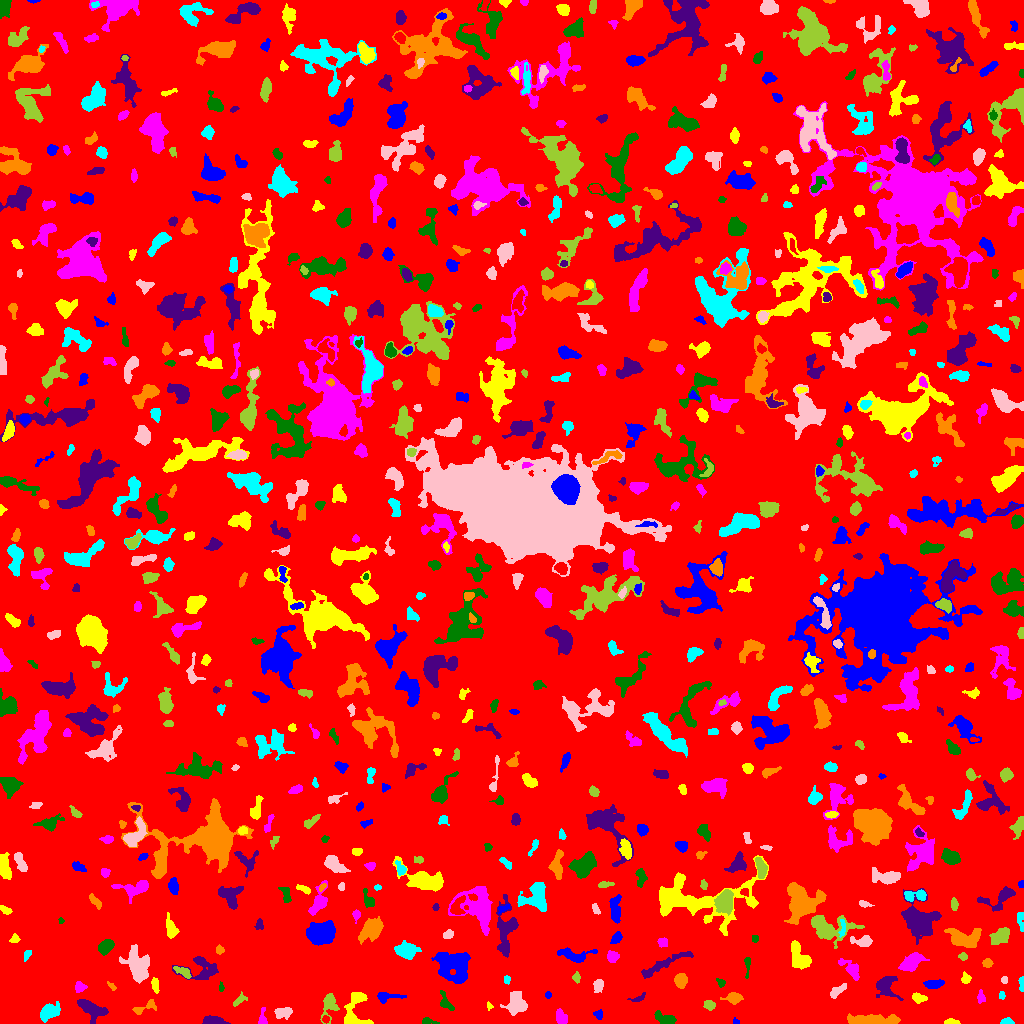

Data behind this chart, as committed beside it:
ID, X, Y, A, B, theta, total_flux, mu_max, mu_median, mu_mean, R_fwhm, R_e, R10, R90, x_start, x_end, y_start, y_end, area, greylevel
0, 512.9, 512.6, 302.2, 292.4, -0.9485, 1640621, 11.0, 2.0, 2.032, 87.77, 236.4, 91.14, 381.5, 0, 1023, 0, 1023, 807300, 2.032
1, 735.3, 2.217, 1.667, 1.445, -1.462, 60.0, 4.0, 1.0, 1.622, 2.185, 1.693, 0.5642, 2.932, 733, 739, 0, 6, 37, 6.622
2, 951.6, 1.422, 4.098, 1.283, -0.02462, 289.0, 7.0, 4.0, 3.853, 3.742, 2.821, 1.128, 4.26, 944, 960, 0, 5, 75, 7.853
3, 262.6, 3.99, 4.039, 1.93, -1.523, 197.0, 6.0, 1.0, 1.931, 3.241, 2.821, 0.9772, 4.787, 258, 267, 0, 16, 102, 6.931
4, 427.6, 2.174, 3.953, 1.492, -0.1361, 109.0, 3.0, 1.0, 1.346, 3.241, 2.585, 0.9772, 4.107, 422, 439, 0, 6, 81, 6.346
5, 212.8, 2.321, 5.533, 1.856, -0.1048, 557.0, 8.0, 3.0, 3.257, 4.951, 3.868, 1.493, 5.997, 202, 230, 0, 8, 171, 8.257
6, 873.2, 3.518, 13.82, 2.277, 0.004584, 1879, 7.0, 4.5, 4.194, 9.624, 7.114, 3.038, 10.46, 847, 900, 0, 10, 448, 8.194
7, 1007, 1.574, 2.822, 1.405, -0.03092, 394.0, 13.0, 4.0, 5.253, 2.877, 2.394, 0.9772, 3.868, 1000, 1014, 0, 6, 75, 10.25
8, 283.2, 11.15, 4.222, 2.549, 0.1507, 697.0, 10.0, 4.0, 4.052, 4.82, 4.068, 1.493, 6.283, 274, 292, 4, 16, 172, 8.052
9, 329.3, 19.13, 6.311, 3.4, 1.447, 699.0, 8.0, 2.0, 2.72, 5.015, 4.442, 1.693, 7.356, 320, 339, 0, 30, 257, 7.72
10, 968, 18.35, 8.095, 5.401, -0.6652, 1764, 10.0, 4.0, 4.345, 7.334, 6.652, 2.523, 10.19, 956, 987, 4, 35, 406, 7.345
11, 598.8, 8.756, 2.436, 1.967, -1.422, 135.0, 4.0, 2.0, 1.776, 3.656, 2.585, 0.9772, 4.184, 593, 602, 4, 14, 76, 6.776
12, 355.4, 14.41, 10.94, 6.071, 1.48, 1410, 7.0, 3.0, 3.249, 7.611, 6.817, 2.646, 10.37, 344, 373, 0, 31, 434, 7.249
13, 560.9, 6.245, 3.623, 2.205, -1.064, 420.0, 6.0, 2.5, 2.8, 4.886, 3.523, 1.382, 5.614, 556, 567, 0, 15, 150, 7.8
14, 665.4, 4.772, 5.516, 2.254, -0.3726, 378.0, 4.0, 2.0, 1.948, 6.155, 4.222, 1.693, 6.433, 654, 676, 0, 13, 194, 6.948
15, 91.18, 13.95, 7.669, 3.996, -0.5908, 1610, 9.0, 4.0, 4.375, 7.442, 6.155, 2.459, 9.373, 77, 108, 0, 24, 368, 8.375
16, 144.5, 15.96, 7.57, 2.542, 0.3572, 400.0, 5.0, 3.0, 2.597, 4.983, 4.146, 1.493, 6.257, 132, 156, 9, 24, 154, 6.597
17, 48.66, 11.73, 5.409, 3.326, 0.5752, 1020, 9.0, 3.0, 3.63, 5.078, 5.078, 1.954, 8.215, 40, 60, 1, 22, 281, 7.63
18, 516, 18.02, 5.001, 4.58, 0.4156, 770.0, 6.0, 1.0, 2.098, 6.206, 5.109, 1.954, 8.974, 500, 527, 8, 32, 367, 7.098
19, 709.1, 18.8, 2.801, 2.152, -0.2492, 322.0, 6.0, 3.0, 3.126, 4.549, 3.141, 1.262, 4.886, 703, 715, 13, 23, 103, 8.126
20, 580.2, 17.44, 6.275, 1.886, 1.142, 106.0, 3.0, 1.0, 0.9381, 2.185, 3.192, 0.9772, 4.886, 574, 587, 7, 25, 113, 5.938
21, 386.1, 27.37, 6.528, 1.991, -0.01514, 391.0, 8.0, 2.0, 2.26, 3.523, 3.385, 1.262, 5.997, 377, 406, 20, 31, 173, 7.26
22, 489.4, 17.32, 1.91, 1.485, -1.323, 101.0, 5.0, 2.0, 2.463, 2.326, 1.954, 0.7979, 3.09, 487, 493, 13, 22, 41, 6.463
23, 980.4, 26.14, 3.069, 1.667, -1.541, 316.0, 9.0, 3.0, 3.632, 2.985, 2.706, 0.9772, 4.406, 977, 985, 20, 34, 87, 9.632
24, 445.7, 20.81, 5.484, 2.344, -1.046, 238.0, 4.0, 1.0, 1.587, 4.514, 3.568, 1.262, 5.971, 440, 454, 13, 33, 150, 6.587
25, 638, 24.83, 4.532, 1.658, 0.3558, 81.0, 2.0, 1.0, 1.012, 4.478, 2.646, 1.128, 4.146, 627, 645, 22, 31, 80, 6.013
26, 733.1, 25.14, 4.002, 2.476, -0.07036, 623.0, 10.0, 3.0, 3.753, 4.334, 3.7, 1.493, 6.077, 720, 743, 19, 31, 166, 9.753
27, 1002, 27.74, 1.906, 1.373, -1.423, 87.0, 4.0, 2.0, 1.776, 2.985, 2.034, 0.7979, 3.192, 999, 1005, 24, 32, 49, 6.776
28, 836.8, 32.37, 5.046, 2.116, 0.6268, 470.0, 6.0, 3.0, 3.264, 5.499, 3.909, 1.493, 5.971, 830, 846, 25, 40, 144, 7.264
29, 239.2, 23.21, 4.205, 1.931, 0.6638, 190.0, 4.0, 2.0, 1.881, 4.583, 3.338, 1.262, 5.046, 233, 247, 17, 32, 101, 6.881
30, 776, 37.96, 8.658, 7.065, 0.6683, 2286, 10.0, 4.0, 3.888, 8.137, 7.527, 2.821, 11.87, 751, 791, 24, 55, 588, 7.888
31, 548.2, 28.32, 1.604, 1.442, 1.502, 85.0, 4.0, 2.0, 1.932, 2.877, 1.954, 0.7979, 3.09, 545, 551, 25, 32, 44, 6.932
32, 918.7, 25.54, 3.5, 2.068, -0.2392, 460.0, 8.0, 3.0, 3.802, 4.184, 3.29, 1.262, 5.382, 912, 927, 20, 31, 121, 7.802
33, 79.7, 36.39, 2.546, 2.285, 0.2068, 262.0, 6.0, 2.0, 2.495, 4.029, 3.038, 1.128, 4.754, 75, 87, 31, 42, 105, 7.495
34, 221.1, 35.95, 2.245, 1.209, -1.541, 81.0, 4.0, 2.0, 1.8, 2.764, 2.034, 0.7979, 3.29, 219, 224, 32, 42, 45, 7.8
35, 886.2, 37.93, 5.909, 5.004, -1.407, 780.0, 6.0, 2.0, 2.321, 6.333, 5.47, 2.034, 8.831, 876, 903, 23, 47, 336, 7.321
36, 112.2, 36.58, 2.66, 1.227, -0.7878, 67.0, 3.0, 1.0, 1.288, 2.523, 2.034, 0.7979, 3.29, 107, 116, 33, 42, 52, 6.288
37, 506.6, 43.71, 2.288, 1.628, -1.533, 111.0, 3.0, 2.0, 2.056, 3.7, 2.394, 0.9772, 3.568, 504, 510, 39, 48, 54, 8.056
38, 598, 37.86, 3.204, 2.037, 1.284, 315.0, 7.0, 3.0, 2.582, 3.478, 3.241, 1.262, 5.046, 593, 603, 31, 44, 122, 7.582
39, 576.3, 46.16, 2.558, 1.77, -1.515, 147.0, 5.0, 2.0, 2.042, 2.877, 2.646, 0.9772, 4.146, 572, 580, 40, 52, 72, 7.042
40, 620.6, 46.98, 4.054, 2.472, 1.18, 625.0, 8.0, 3.0, 3.289, 5.046, 3.868, 1.596, 6.283, 612, 628, 39, 56, 190, 8.289
41, 933.8, 39.28, 4.922, 2.042, 0.119, 528.0, 6.0, 3.0, 3.321, 5.917, 4.107, 1.596, 6.103, 923, 944, 35, 44, 159, 8.321
42, 155.3, 38.56, 3.952, 1.471, -1.477, 342.0, 8.0, 3.0, 3.353, 3.868, 2.985, 1.128, 4.72, 151, 159, 30, 46, 102, 8.353
43, 850.9, 54.49, 6.788, 2.807, -0.7609, 785.0, 7.0, 3.0, 3.355, 5.67, 4.72, 1.871, 7.485, 838, 859, 43, 65, 234, 7.355
44, 721.2, 40.08, 2.049, 1.485, -1.038, 97.0, 5.0, 1.0, 1.516, 2.326, 2.111, 0.7979, 3.432, 716, 725, 36, 45, 64, 6.516
45, 202.3, 54.76, 9.471, 6.366, -0.05776, 1106, 7.0, 2.0, 2.652, 5.89, 6.408, 2.459, 10.12, 172, 218, 44, 67, 417, 6.652
46, 680.9, 43.19, 3.168, 2.727, -1.541, 617.0, 8.0, 3.0, 3.629, 5.015, 3.742, 1.493, 6.05, 674, 687, 35, 50, 170, 8.629
47, 1022, 40, 3.96, 1.082, -1.531, 212.0, 6.0, 3.0, 2.986, 3.656, 2.459, 0.9772, 3.785, 1018, 1023, 32, 47, 71, 7.986
48, 1005, 43.82, 1.724, 1.55, 1.145, 85.0, 4.0, 2.0, 1.771, 3.038, 2.034, 0.7979, 3.192, 1001, 1007, 40, 47, 48, 6.771
49, 183.1, 51.41, 4.596, 1.995, -0.5224, 347.0, 6.0, 3.0, 2.629, 4.787, 3.742, 1.382, 5.642, 173, 191, 45, 57, 132, 8.629
50, 416.5, 52.41, 5.631, 2.789, 0.1573, 1168, 11.0, 3.0, 4.056, 5.293, 4.754, 1.871, 7.777, 405, 429, 42, 61, 288, 10.06
51, 453, 57.59, 9.221, 7.439, -0.6044, 3490, 10.0, 4.0, 4.21, 10.85, 9.009, 3.613, 13.93, 431, 470, 40, 71, 829, 8.21
52, 965.9, 44.66, 2.403, 2.155, 1.479, 271.0, 7.0, 3.0, 3.045, 3.29, 2.764, 1.128, 4.442, 961, 971, 40, 52, 89, 8.045
53, 912.3, 61.42, 5.703, 2.986, 0.6756, 1462, 12.0, 4.0, 4.512, 6.103, 4.983, 1.954, 8.019, 898, 929, 52, 71, 324, 10.51
54, 747.3, 59.64, 5.596, 1.424, 1.55, 119.0, 3.0, 1.0, 1.293, 3.29, 2.877, 0.9772, 4.618, 744, 750, 45, 66, 92, 7.293
55, 665.1, 59.77, 17.18, 2.289, 0.4453, 523.0, 3.0, 1.0, 1.41, 6.433, 5.781, 2.326, 9.591, 641, 693, 45, 72, 371, 6.41
56, 987.3, 60.23, 2.354, 2.126, 0.02479, 288.0, 6.0, 4.0, 3.429, 4.146, 2.932, 1.128, 4.442, 982, 993, 56, 65, 84, 7.429
57, 27.16, 69.02, 3.281, 1.478, 1.06, 118.0, 3.0, 2.0, 1.71, 3.7, 2.764, 0.9772, 4.107, 24, 31, 62, 73, 69, 6.71
58, 138.2, 57.64, 8.339, 5.198, -1.312, 2947, 14.0, 5.0, 4.945, 7.569, 7.247, 2.764, 11.66, 119, 149, 40, 79, 596, 8.945
59, 963.1, 66.84, 1.995, 1.806, -0.2233, 143.0, 5.0, 2.0, 2.27, 2.764, 2.326, 0.7979, 3.785, 958, 967, 63, 71, 63, 8.27
... 747 more rows
